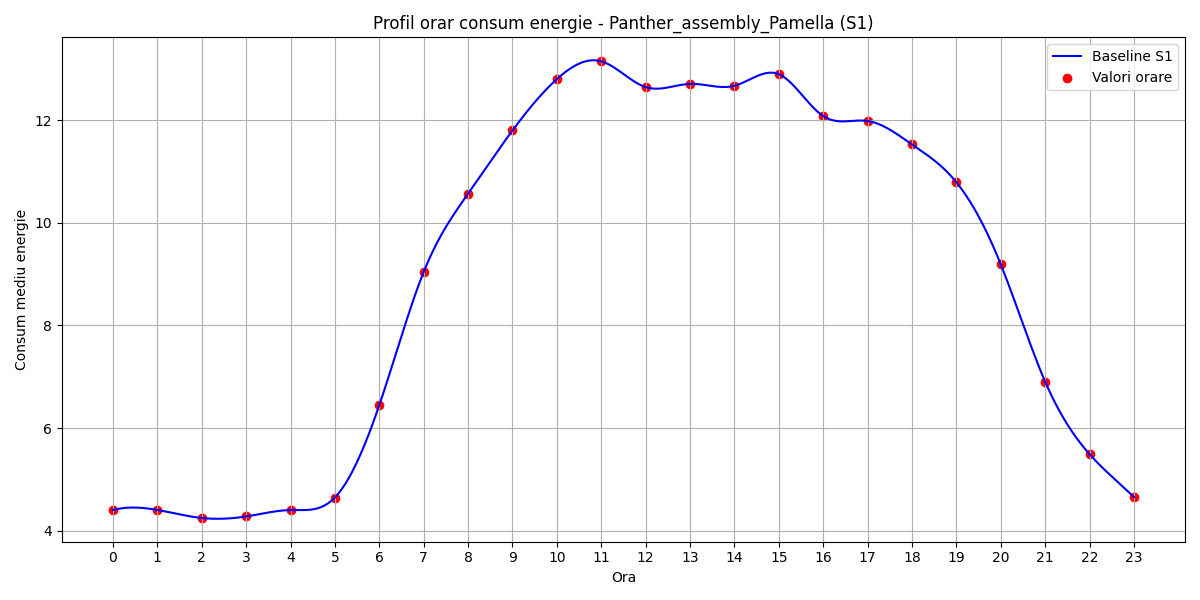

The file beside this chart, header and first rows:
hour, B(t)
0, 4.402
1, 4.404
2, 4.247
3, 4.277
4, 4.402
5, 4.646
6, 6.447
7, 9.042
8, 10.57
9, 11.8
10, 12.8
11, 13.15
12, 12.64
13, 12.71
14, 12.67
15, 12.9
16, 12.08
17, 11.98
18, 11.53
19, 10.79
20, 9.189
21, 6.903
22, 5.491
23, 4.658
